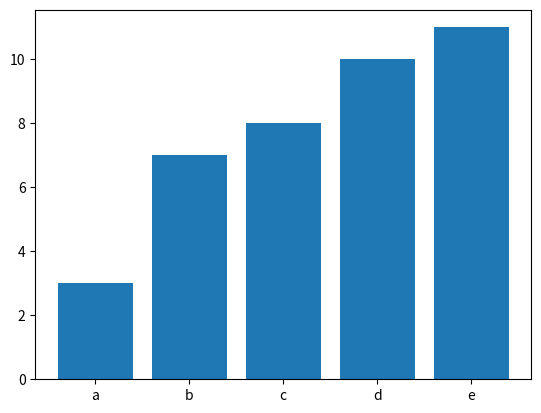

Write the Python code that produced this figure.
#plotting bargraphs
import matplotlib.pyplot as plt
import numpy as np

x = np.array(["a","b","c","d","e"])
y = np.array([3,7,8,10,11])
plt.bar(x,y,width=0.8)
#plt.barh(x,y) for plotting horizontal bargraph
#color for colour
#width for width
#for horizontal use height instead of width
plt.show()